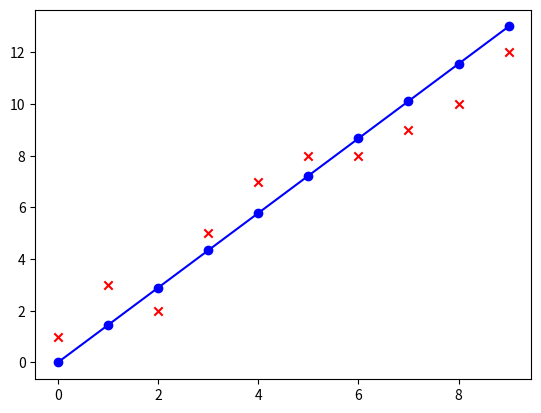

The matplotlib source for this figure:
# -*- coding: utf-8 -*-
"""
Created on Mon Jul 22 13:16:08 2019

@author: GHOST
"""
import numpy as np
import matplotlib.pyplot as plt

def linfit(x,y):
    n = len(x)                  # length of one array
    x1 = np.mean(x)                 # calculate mean for both the vectors to simplify the equations
    y1 = np.mean(y)
    a = (np.sum(x1*y1)-n*x1*y1)/(np.sum(x1**2)-(n*x1*x1))       #Linear Regression Equation. To be derivated using Least Square method
    b = y1-a*x1
    return a,b


def plotting(x,y,b):
    plt.scatter(x,y,marker = "x", color = 'red')
    # Plot the first scatter graph with initial values of arrays provided
    
    #predict the values
    pred_val = b+a*x
    plt.plot(x,pred_val, marker = "o", color="blue")
    #plot the predicted linear regression line
    plt.show()
    

if __name__ =="__main__":
    #n = int(input ('number of coordinates: '))
    x = np.array([0, 1, 2, 3, 4, 5, 6, 7, 8, 9])
    y = np.array([1, 3, 2, 5, 7, 8, 8, 9, 10, 12])
    a,b = linfit(x,y)
    plotting(x,y,b)